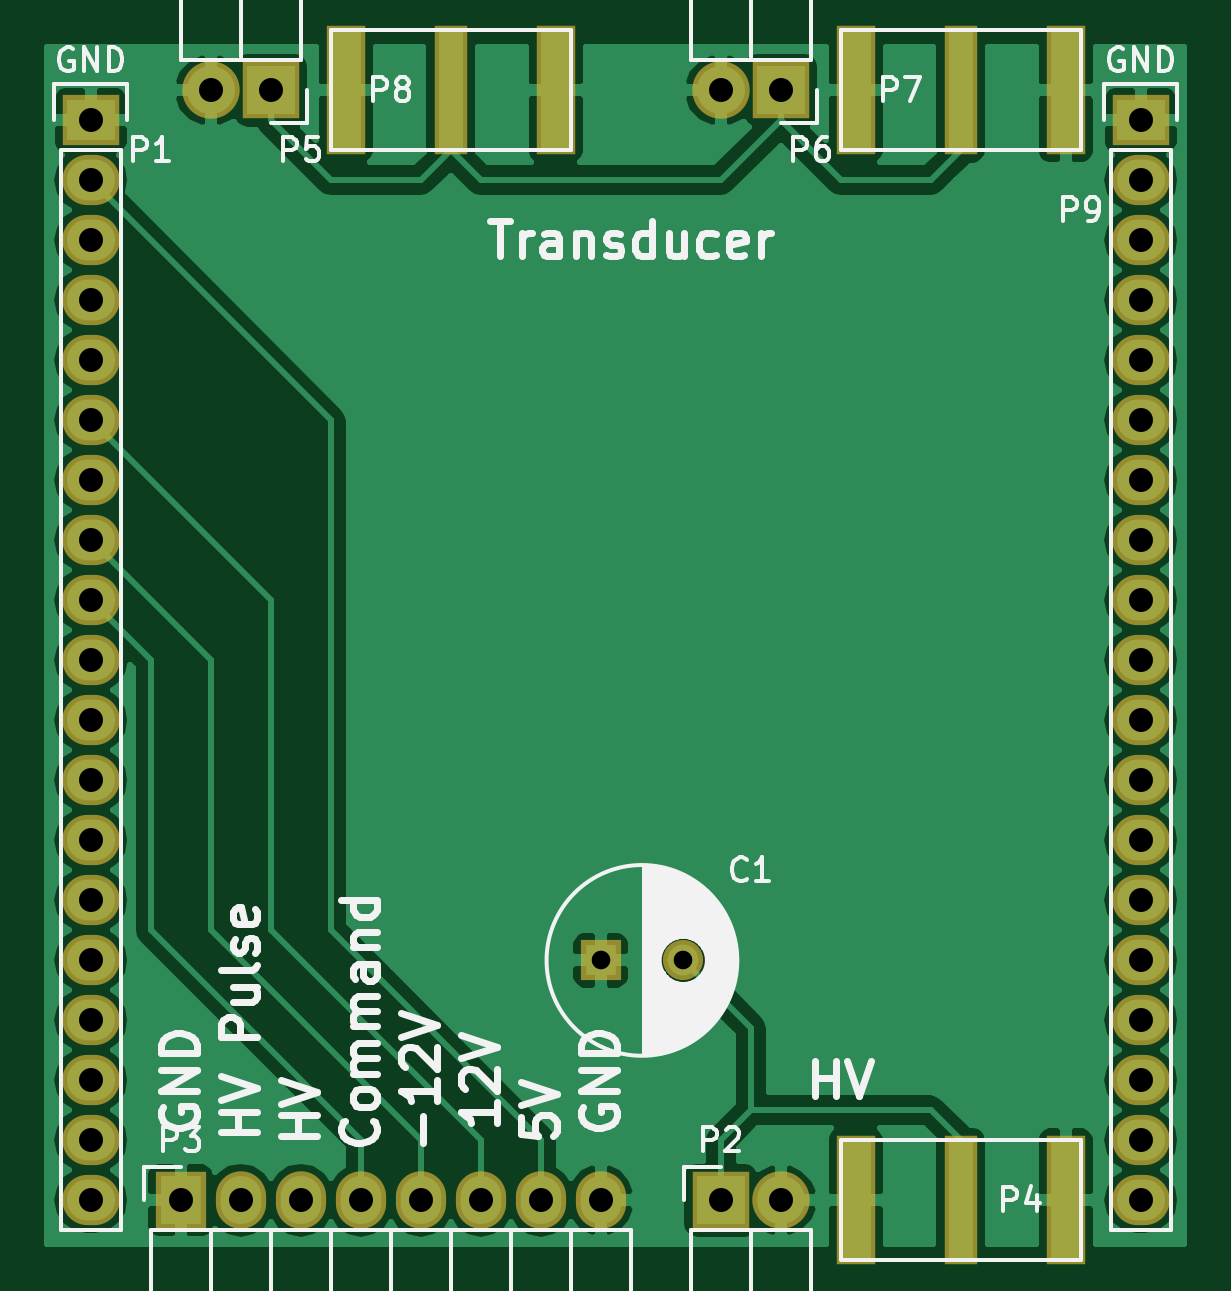
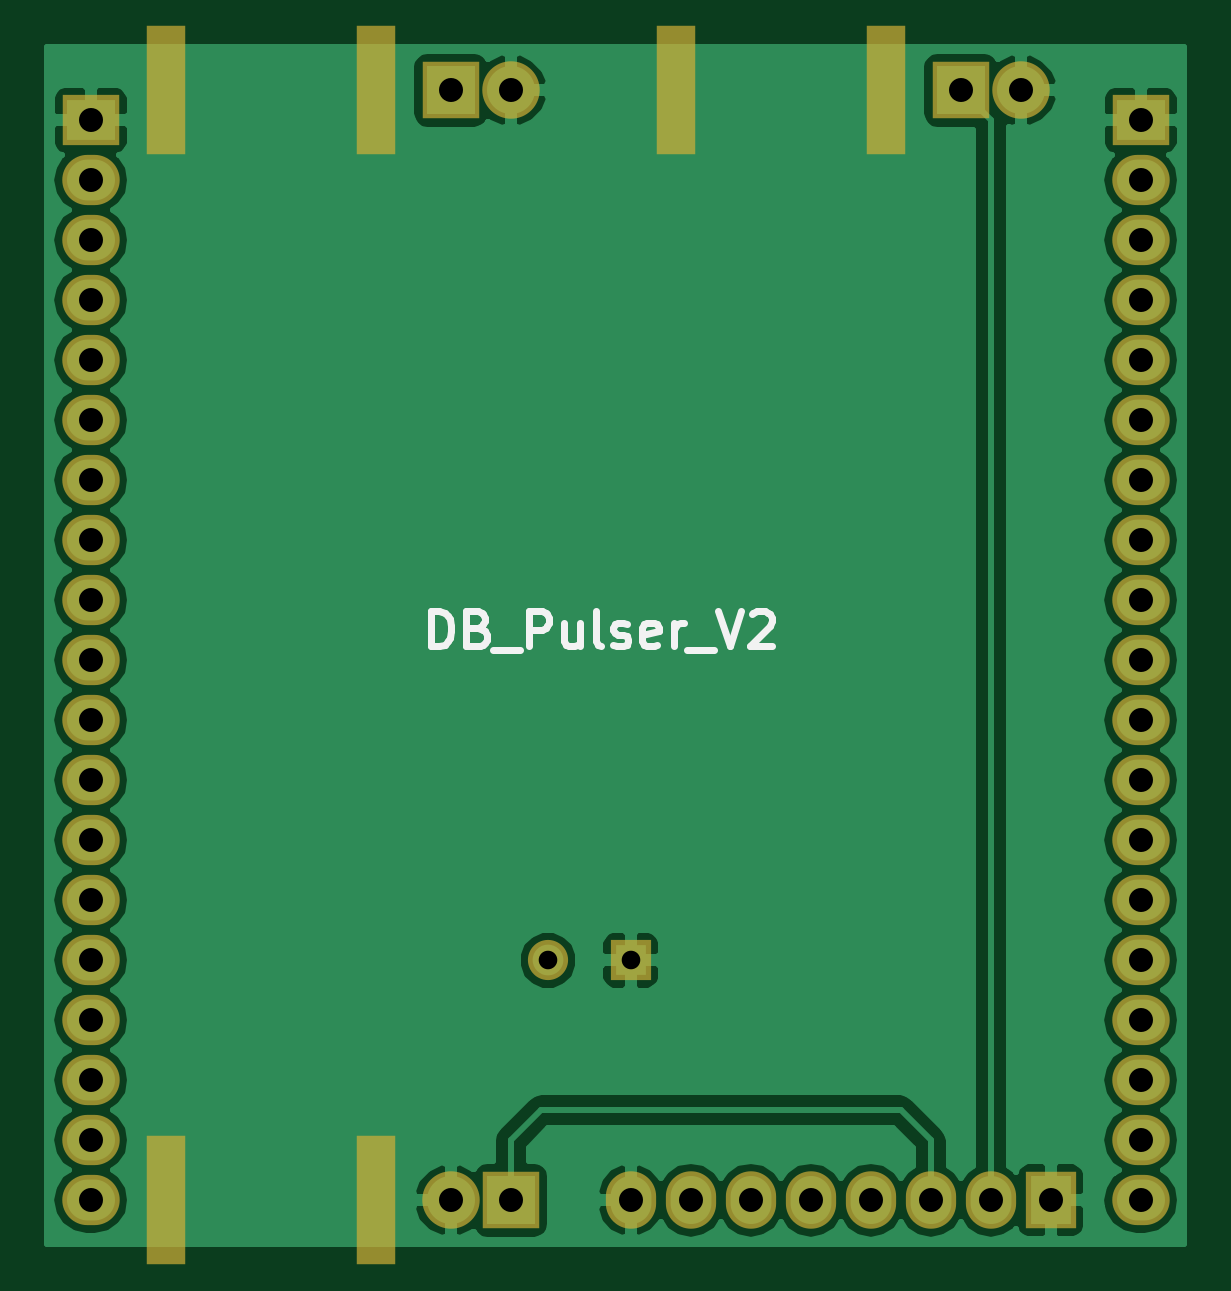
Circuit board: 7 layer files. Board 48.1 x 50.6 mm.
- bottom_copper: DB_Pulser_V2-B.Cu.gbr (47065 bytes)
- bottom_mask: DB_Pulser_V2-B.Mask.gbr (2134 bytes)
- bottom_silk: DB_Pulser_V2-B.SilkS.gbr (3078 bytes)
- top_copper: DB_Pulser_V2-F.Cu.gbr (56302 bytes)
- top_mask: DB_Pulser_V2-F.Mask.gbr (2255 bytes)
- top_silk: DB_Pulser_V2-F.SilkS.gbr (25181 bytes)
- drill: DB_Pulser_V2.drl (768 bytes)

=== bottom_copper: DB_Pulser_V2-B.Cu.gbr (47065 bytes, source omitted) ===
=== bottom_mask: DB_Pulser_V2-B.Mask.gbr ===
G04 #@! TF.FileFunction,Soldermask,Bot*
%FSLAX46Y46*%
G04 Gerber Fmt 4.6, Leading zero omitted, Abs format (unit mm)*
G04 Created by KiCad (PCBNEW 4.0.3+e1-6302~38~ubuntu16.04.1-stable) date Fri Aug 26 17:17:46 2016*
%MOMM*%
%LPD*%
G01*
G04 APERTURE LIST*
%ADD10C,0.100000*%
%ADD11R,2.432000X2.127200*%
%ADD12O,2.432000X2.127200*%
%ADD13R,2.432000X2.432000*%
%ADD14O,2.432000X2.432000*%
%ADD15R,2.127200X2.432000*%
%ADD16O,2.127200X2.432000*%
%ADD17R,1.670000X5.480000*%
%ADD18C,1.700000*%
%ADD19R,1.700000X1.700000*%
G04 APERTURE END LIST*
D10*
D11*
X60960000Y-88900000D03*
D12*
X60960000Y-91440000D03*
X60960000Y-93980000D03*
X60960000Y-96520000D03*
X60960000Y-99060000D03*
X60960000Y-101600000D03*
X60960000Y-104140000D03*
X60960000Y-106680000D03*
X60960000Y-109220000D03*
X60960000Y-111760000D03*
X60960000Y-114300000D03*
X60960000Y-116840000D03*
X60960000Y-119380000D03*
X60960000Y-121920000D03*
X60960000Y-124460000D03*
X60960000Y-127000000D03*
X60960000Y-129540000D03*
X60960000Y-132080000D03*
X60960000Y-134620000D03*
D13*
X87630000Y-134620000D03*
D14*
X90170000Y-134620000D03*
D15*
X64770000Y-134620000D03*
D16*
X67310000Y-134620000D03*
X69850000Y-134620000D03*
X72390000Y-134620000D03*
X74930000Y-134620000D03*
X77470000Y-134620000D03*
X80010000Y-134620000D03*
X82550000Y-134620000D03*
D17*
X93345000Y-134620000D03*
X102235000Y-134620000D03*
D13*
X68580000Y-87630000D03*
D14*
X66040000Y-87630000D03*
D13*
X90170000Y-87630000D03*
D14*
X87630000Y-87630000D03*
D17*
X102235000Y-87630000D03*
X93345000Y-87630000D03*
X80645000Y-87630000D03*
X71755000Y-87630000D03*
D11*
X105410000Y-88900000D03*
D12*
X105410000Y-91440000D03*
X105410000Y-93980000D03*
X105410000Y-96520000D03*
X105410000Y-99060000D03*
X105410000Y-101600000D03*
X105410000Y-104140000D03*
X105410000Y-106680000D03*
X105410000Y-109220000D03*
X105410000Y-111760000D03*
X105410000Y-114300000D03*
X105410000Y-116840000D03*
X105410000Y-119380000D03*
X105410000Y-121920000D03*
X105410000Y-124460000D03*
X105410000Y-127000000D03*
X105410000Y-129540000D03*
X105410000Y-132080000D03*
X105410000Y-134620000D03*
D18*
X86050000Y-124460000D03*
D19*
X82550000Y-124460000D03*
M02*

=== bottom_silk: DB_Pulser_V2-B.SilkS.gbr ===
G04 #@! TF.FileFunction,Legend,Bot*
%FSLAX46Y46*%
G04 Gerber Fmt 4.6, Leading zero omitted, Abs format (unit mm)*
G04 Created by KiCad (PCBNEW 4.0.3+e1-6302~38~ubuntu16.04.1-stable) date Fri Aug 26 17:17:46 2016*
%MOMM*%
%LPD*%
G01*
G04 APERTURE LIST*
%ADD10C,0.100000*%
%ADD11C,0.300000*%
G04 APERTURE END LIST*
D10*
D11*
X90998570Y-111168571D02*
X90998570Y-109668571D01*
X90641427Y-109668571D01*
X90427142Y-109740000D01*
X90284284Y-109882857D01*
X90212856Y-110025714D01*
X90141427Y-110311429D01*
X90141427Y-110525714D01*
X90212856Y-110811429D01*
X90284284Y-110954286D01*
X90427142Y-111097143D01*
X90641427Y-111168571D01*
X90998570Y-111168571D01*
X88998570Y-110382857D02*
X88784284Y-110454286D01*
X88712856Y-110525714D01*
X88641427Y-110668571D01*
X88641427Y-110882857D01*
X88712856Y-111025714D01*
X88784284Y-111097143D01*
X88927142Y-111168571D01*
X89498570Y-111168571D01*
X89498570Y-109668571D01*
X88998570Y-109668571D01*
X88855713Y-109740000D01*
X88784284Y-109811429D01*
X88712856Y-109954286D01*
X88712856Y-110097143D01*
X88784284Y-110240000D01*
X88855713Y-110311429D01*
X88998570Y-110382857D01*
X89498570Y-110382857D01*
X88355713Y-111311429D02*
X87212856Y-111311429D01*
X86855713Y-111168571D02*
X86855713Y-109668571D01*
X86284285Y-109668571D01*
X86141427Y-109740000D01*
X86069999Y-109811429D01*
X85998570Y-109954286D01*
X85998570Y-110168571D01*
X86069999Y-110311429D01*
X86141427Y-110382857D01*
X86284285Y-110454286D01*
X86855713Y-110454286D01*
X84712856Y-110168571D02*
X84712856Y-111168571D01*
X85355713Y-110168571D02*
X85355713Y-110954286D01*
X85284285Y-111097143D01*
X85141427Y-111168571D01*
X84927142Y-111168571D01*
X84784285Y-111097143D01*
X84712856Y-111025714D01*
X83784284Y-111168571D02*
X83927142Y-111097143D01*
X83998570Y-110954286D01*
X83998570Y-109668571D01*
X83284285Y-111097143D02*
X83141428Y-111168571D01*
X82855713Y-111168571D01*
X82712856Y-111097143D01*
X82641428Y-110954286D01*
X82641428Y-110882857D01*
X82712856Y-110740000D01*
X82855713Y-110668571D01*
X83069999Y-110668571D01*
X83212856Y-110597143D01*
X83284285Y-110454286D01*
X83284285Y-110382857D01*
X83212856Y-110240000D01*
X83069999Y-110168571D01*
X82855713Y-110168571D01*
X82712856Y-110240000D01*
X81427142Y-111097143D02*
X81569999Y-111168571D01*
X81855713Y-111168571D01*
X81998570Y-111097143D01*
X82069999Y-110954286D01*
X82069999Y-110382857D01*
X81998570Y-110240000D01*
X81855713Y-110168571D01*
X81569999Y-110168571D01*
X81427142Y-110240000D01*
X81355713Y-110382857D01*
X81355713Y-110525714D01*
X82069999Y-110668571D01*
X80712856Y-111168571D02*
X80712856Y-110168571D01*
X80712856Y-110454286D02*
X80641428Y-110311429D01*
X80569999Y-110240000D01*
X80427142Y-110168571D01*
X80284285Y-110168571D01*
X80141428Y-111311429D02*
X78998571Y-111311429D01*
X78855714Y-109668571D02*
X78355714Y-111168571D01*
X77855714Y-109668571D01*
X77427143Y-109811429D02*
X77355714Y-109740000D01*
X77212857Y-109668571D01*
X76855714Y-109668571D01*
X76712857Y-109740000D01*
X76641428Y-109811429D01*
X76570000Y-109954286D01*
X76570000Y-110097143D01*
X76641428Y-110311429D01*
X77498571Y-111168571D01*
X76570000Y-111168571D01*
M02*

=== top_copper: DB_Pulser_V2-F.Cu.gbr (56302 bytes, source omitted) ===
=== top_mask: DB_Pulser_V2-F.Mask.gbr ===
G04 #@! TF.FileFunction,Soldermask,Top*
%FSLAX46Y46*%
G04 Gerber Fmt 4.6, Leading zero omitted, Abs format (unit mm)*
G04 Created by KiCad (PCBNEW 4.0.3+e1-6302~38~ubuntu16.04.1-stable) date Fri Aug 26 17:17:46 2016*
%MOMM*%
%LPD*%
G01*
G04 APERTURE LIST*
%ADD10C,0.100000*%
%ADD11R,2.432000X2.127200*%
%ADD12O,2.432000X2.127200*%
%ADD13R,2.432000X2.432000*%
%ADD14O,2.432000X2.432000*%
%ADD15R,2.127200X2.432000*%
%ADD16O,2.127200X2.432000*%
%ADD17R,1.670000X5.480000*%
%ADD18R,1.416000X5.480000*%
%ADD19C,1.700000*%
%ADD20R,1.700000X1.700000*%
G04 APERTURE END LIST*
D10*
D11*
X60960000Y-88900000D03*
D12*
X60960000Y-91440000D03*
X60960000Y-93980000D03*
X60960000Y-96520000D03*
X60960000Y-99060000D03*
X60960000Y-101600000D03*
X60960000Y-104140000D03*
X60960000Y-106680000D03*
X60960000Y-109220000D03*
X60960000Y-111760000D03*
X60960000Y-114300000D03*
X60960000Y-116840000D03*
X60960000Y-119380000D03*
X60960000Y-121920000D03*
X60960000Y-124460000D03*
X60960000Y-127000000D03*
X60960000Y-129540000D03*
X60960000Y-132080000D03*
X60960000Y-134620000D03*
D13*
X87630000Y-134620000D03*
D14*
X90170000Y-134620000D03*
D15*
X64770000Y-134620000D03*
D16*
X67310000Y-134620000D03*
X69850000Y-134620000D03*
X72390000Y-134620000D03*
X74930000Y-134620000D03*
X77470000Y-134620000D03*
X80010000Y-134620000D03*
X82550000Y-134620000D03*
D17*
X93345000Y-134620000D03*
X102235000Y-134620000D03*
D18*
X97790000Y-134620000D03*
D13*
X68580000Y-87630000D03*
D14*
X66040000Y-87630000D03*
D13*
X90170000Y-87630000D03*
D14*
X87630000Y-87630000D03*
D17*
X102235000Y-87630000D03*
X93345000Y-87630000D03*
D18*
X97790000Y-87630000D03*
D17*
X80645000Y-87630000D03*
X71755000Y-87630000D03*
D18*
X76200000Y-87630000D03*
D11*
X105410000Y-88900000D03*
D12*
X105410000Y-91440000D03*
X105410000Y-93980000D03*
X105410000Y-96520000D03*
X105410000Y-99060000D03*
X105410000Y-101600000D03*
X105410000Y-104140000D03*
X105410000Y-106680000D03*
X105410000Y-109220000D03*
X105410000Y-111760000D03*
X105410000Y-114300000D03*
X105410000Y-116840000D03*
X105410000Y-119380000D03*
X105410000Y-121920000D03*
X105410000Y-124460000D03*
X105410000Y-127000000D03*
X105410000Y-129540000D03*
X105410000Y-132080000D03*
X105410000Y-134620000D03*
D19*
X86050000Y-124460000D03*
D20*
X82550000Y-124460000D03*
M02*

=== top_silk: DB_Pulser_V2-F.SilkS.gbr (25181 bytes, source omitted) ===
=== drill: DB_Pulser_V2.drl ===
M48
;DRILL file {KiCad 4.0.3+e1-6302~38~ubuntu16.04.1-stable} date Fri Aug 26 17:17:48 2016
;FORMAT={-:-/ absolute / inch / decimal}
FMAT,2
INCH,TZ
T1C0.031
T2C0.040
%
G90
G05
M72
T1
X3.25Y-4.9
X3.3878Y-4.9
T2
X2.4Y-3.5
X2.4Y-3.6
X2.4Y-3.7
X2.4Y-3.8
X2.4Y-3.9
X2.4Y-4.
X2.4Y-4.1
X2.4Y-4.2
X2.4Y-4.3
X2.4Y-4.4
X2.4Y-4.5
X2.4Y-4.6
X2.4Y-4.7
X2.4Y-4.8
X2.4Y-4.9
X2.4Y-5.
X2.4Y-5.1
X2.4Y-5.2
X2.4Y-5.3
X2.55Y-5.3
X2.6Y-3.45
X2.65Y-5.3
X2.7Y-3.45
X2.75Y-5.3
X2.85Y-5.3
X2.95Y-5.3
X3.05Y-5.3
X3.15Y-5.3
X3.25Y-5.3
X3.45Y-3.45
X3.45Y-5.3
X3.55Y-3.45
X3.55Y-5.3
X4.15Y-3.5
X4.15Y-3.6
X4.15Y-3.7
X4.15Y-3.8
X4.15Y-3.9
X4.15Y-4.
X4.15Y-4.1
X4.15Y-4.2
X4.15Y-4.3
X4.15Y-4.4
X4.15Y-4.5
X4.15Y-4.6
X4.15Y-4.7
X4.15Y-4.8
X4.15Y-4.9
X4.15Y-5.
X4.15Y-5.1
X4.15Y-5.2
X4.15Y-5.3
T0
M30

